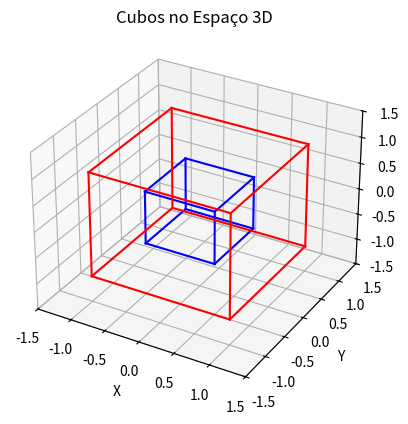

Source code (Python):
import matplotlib.pyplot as plt
from mpl_toolkits.mplot3d import Axes3D

P1 = (-0.5, -0.5, -0.5)
P2 = (-0.5, -0.5, 0.5)
P3 = (-0.5, 0.5, -0.5)
P4 = (-0.5, 0.5, 0.5)
P5 = (0.5, -0.5, -0.5)
P6 = (0.5, -0.5, 0.5)
P7 = (0.5, 0.5, -0.5)
P8 = (0.5, 0.5, 0.5)

arestas_originais = [
    (P1, P2), (P2, P4), (P4, P3), (P3, P1),
    (P5, P6), (P6, P8), (P8, P7), (P7, P5),
    (P1, P5), (P2, P6), (P3, P7), (P4, P8)
]

P1_novo = tuple(2 * coord for coord in P1)
P2_novo = tuple(2 * coord for coord in P2)
P3_novo = tuple(2 * coord for coord in P3)
P4_novo = tuple(2 * coord for coord in P4)
P5_novo = tuple(2 * coord for coord in P5)
P6_novo = tuple(2 * coord for coord in P6)
P7_novo = tuple(2 * coord for coord in P7)
P8_novo = tuple(2 * coord for coord in P8)

arestas_maior = [
    (P1_novo, P2_novo), (P2_novo, P4_novo), (P4_novo, P3_novo), (P3_novo, P1_novo),
    (P5_novo, P6_novo), (P6_novo, P8_novo), (P8_novo, P7_novo), (P7_novo, P5_novo),
    (P1_novo, P5_novo), (P2_novo, P6_novo), (P3_novo, P7_novo), (P4_novo, P8_novo)
]

fig = plt.figure()
ax = fig.add_subplot(projection='3d')

for aresta in arestas_originais:
    ponto1 = aresta[0]
    ponto2 = aresta[1]
    ax.plot([ponto1[0], ponto2[0]], [ponto1[1], ponto2[1]], [ponto1[2], ponto2[2]], 'b')

for aresta in arestas_maior:
    ponto1 = aresta[0]
    ponto2 = aresta[1]
    ax.plot([ponto1[0], ponto2[0]], [ponto1[1], ponto2[1]], [ponto1[2], ponto2[2]], 'r')

ax.set_xlabel('X')
ax.set_ylabel('Y')
ax.set_zlabel('Z')
ax.set_title('Cubos no Espaço 3D')
ax.set_xlim(-1.5, 1.5)
ax.set_ylim(-1.5, 1.5)
ax.set_zlim(-1.5, 1.5)

plt.show()
